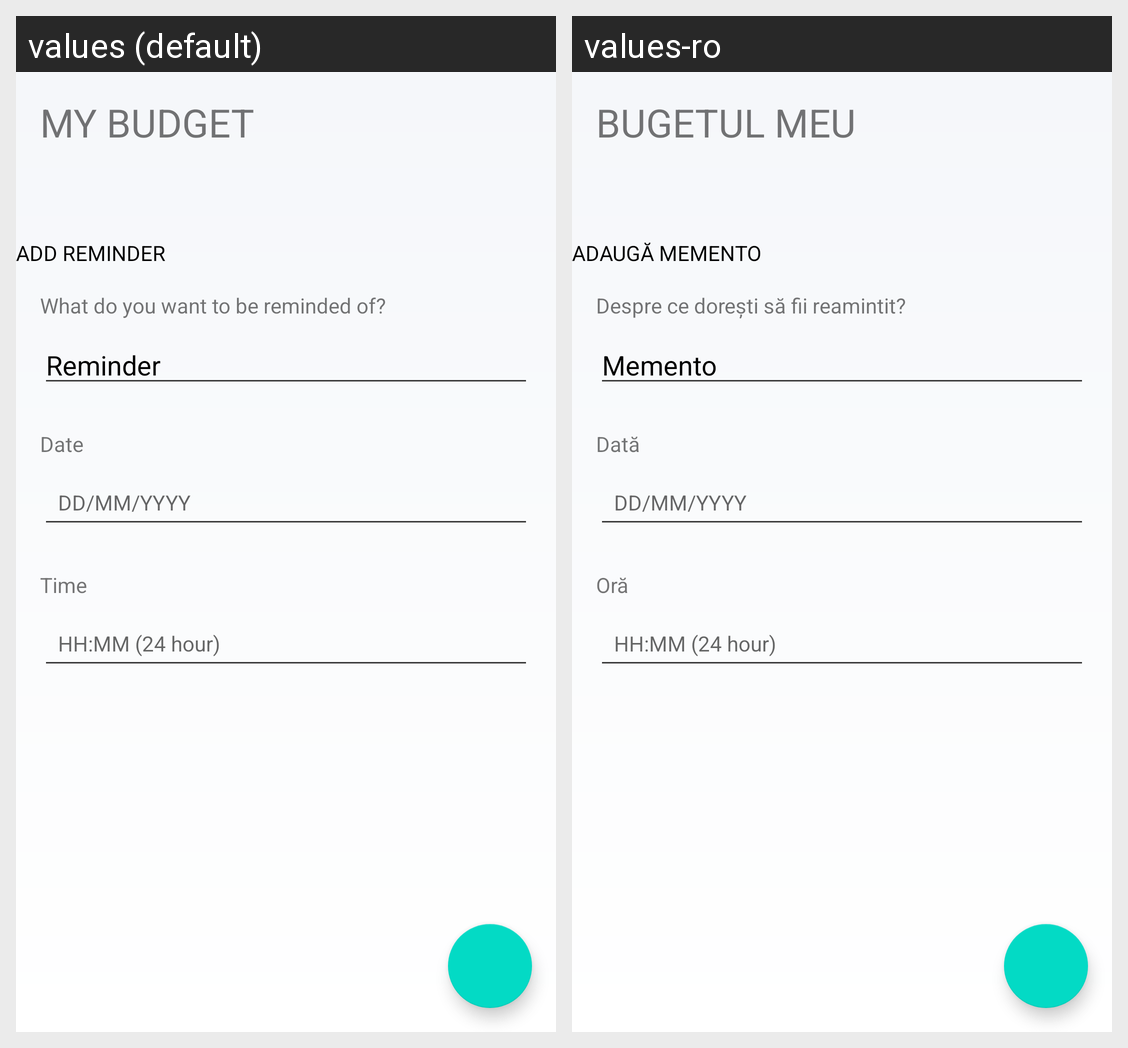

This grid shows one Android layout under two languages. Give, for every string resource on the screen, its name, the default text and each shown locale's text.
Android screen res/layout/activity_add_reminder.xml rendered under 2 locales, left to right: values (default), values-ro. Device: Nexus 5 (rendered at 1080×1920; each locale shown at half size, 540×960, under a caption strip naming it); theme AppTheme.
Strings drawn on this screen, with the default value and each locale's value (text and hints the layout hard-codes, and strings that could not be matched under every locale, appear in the picture but are not listed):

app_name
  values: MY BUDGET
  values-ro: BUGETUL MEU

add_reminder
  values: ADD REMINDER
  values-ro: ADAUGĂ MEMENTO

what_do_you_want_to_be_reminded_of
  values: What do you want to be reminded of?
  values-ro: Despre ce dorești să fii reamintit?

reminder
  values: Reminder
  values-ro: Memento

date
  values: Date
  values-ro: Dată

time
  values: Time
  values-ro: Oră
